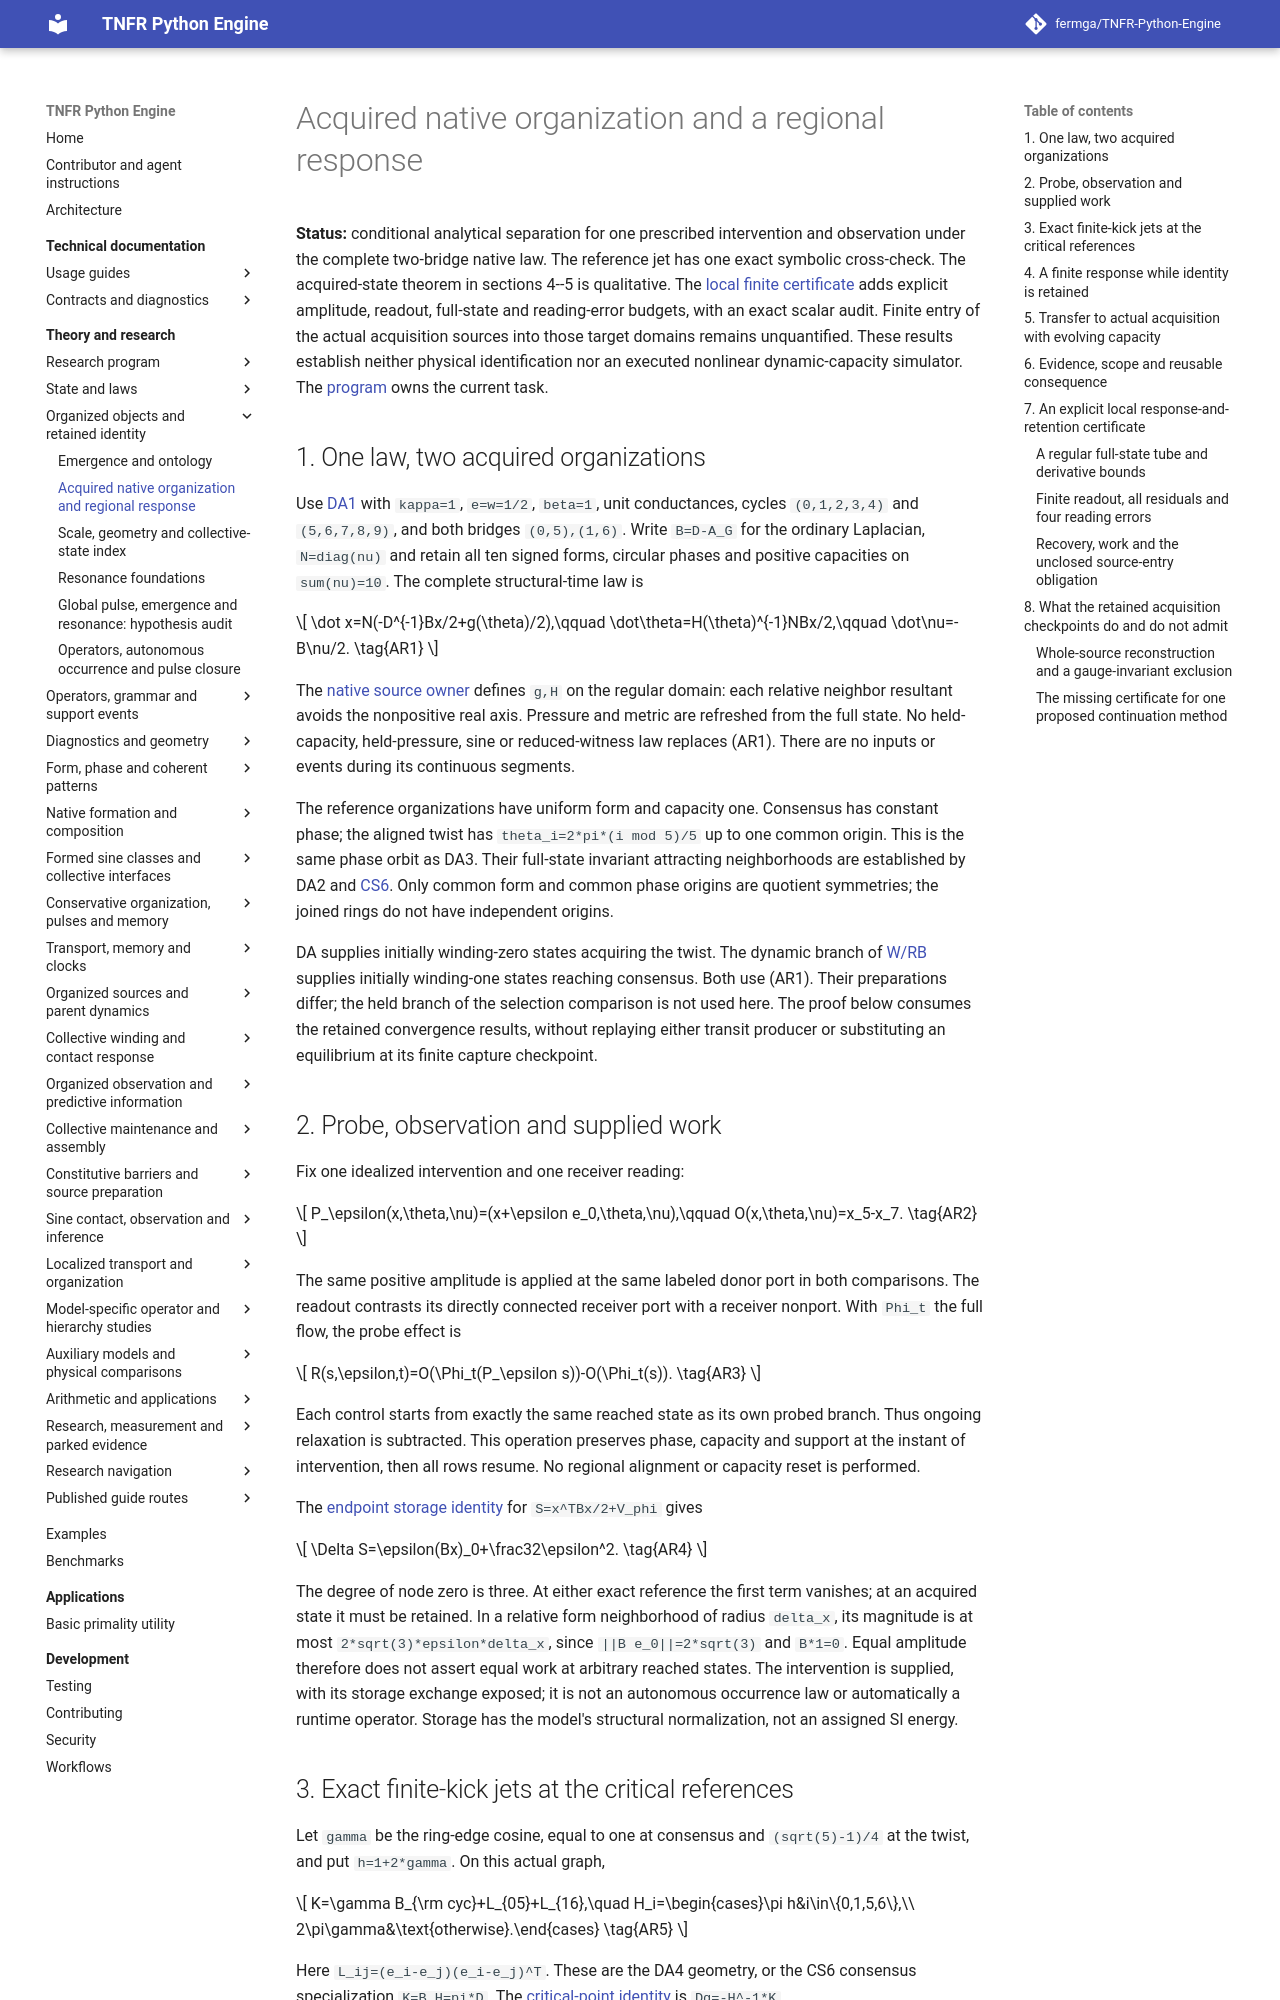

repository: fermga/TNFR-Python-Engine · page: theory/nodal/NATIVE_ACQUIRED_RESPONSE/index.html · generator: mkdocs

# Acquired native organization and a regional response

<a id="native-acquired-response"></a>

**Status:** conditional analytical separation for one prescribed intervention
and observation under the complete two-bridge native law. The reference jet
has one exact symbolic cross-check. The acquired-state theorem in sections
4--5 is qualitative. The [local finite certificate](#native-response-finite-budget)
adds explicit amplitude, readout, full-state and reading-error budgets, with
an exact scalar audit. Finite entry of the actual acquisition sources into
those target domains remains unquantified. These results establish neither
physical identification nor an executed nonlinear dynamic-capacity simulator. The [program](../RESEARCH_PROGRAM.md#research-current-question)
owns the current task.

## 1. One law, two acquired organizations

Use [DA1](NATIVE_FOUNDATIONAL_ACCOUNT.md#native-dynamic-acquisition) with
`kappa=1`, `e=w=1/2`, `beta=1`, unit conductances, cycles `(0,1,2,3,4)` and
`(5,6,7,8,9)`, and both bridges `(0,5),(1,6)`. Write `B=D-A_G` for the ordinary
Laplacian, `N=diag(nu)` and retain all ten signed forms, circular phases and
positive capacities on `sum(nu)=10`. The complete structural-time law is

\[
\dot x=N(-D^{-1}Bx/2+g(\theta)/2),\qquad
\dot\theta=H(\theta)^{-1}NBx/2,\qquad
\dot\nu=-B\nu/2. \tag{AR1}
\]

The [native source owner](RELATIONAL_EXCHANGE_ADMISSION.md#1-state-inherited-geometry-and-the-independent-premise)
defines `g,H` on the regular domain: each relative neighbor resultant avoids
the nonpositive real axis. Pressure and metric are refreshed from the full
state. No held-capacity, held-pressure, sine or reduced-witness law replaces
(AR1). There are no inputs or events during its continuous segments.

The reference organizations have uniform form and capacity one. Consensus
has constant phase; the aligned twist has `theta_i=2*pi*(i mod 5)/5` up to
one common origin. This is the same phase orbit as DA3. Their full-state
invariant attracting neighborhoods are established by DA2 and
[CS6](NATIVE_FOUNDATIONAL_ACCOUNT.md#native-capacity-selection). Only common
form and common phase origins are quotient symmetries; the joined rings do
not have independent origins.

DA supplies initially winding-zero states acquiring the twist. The dynamic
branch of [W/RB](NATIVE_FOUNDATIONAL_ACCOUNT.md#native-selection-robustness)
supplies initially winding-one states reaching consensus. Both use (AR1).
Their preparations differ; the held branch of the selection comparison is
not used here. The proof below consumes the retained convergence results,
without replaying either transit producer or substituting an equilibrium
at its finite capture checkpoint.

## 2. Probe, observation and supplied work

Fix one idealized intervention and one receiver reading:

\[
P_\epsilon(x,\theta,\nu)=(x+\epsilon e_0,\theta,\nu),\qquad
O(x,\theta,\nu)=x_5-x_7. \tag{AR2}
\]

The same positive amplitude is applied at the same labeled donor port in
both comparisons. The readout contrasts its directly connected receiver
port with a receiver nonport. With `Phi_t` the full flow, the probe effect is

\[
R(s,\epsilon,t)=O(\Phi_t(P_\epsilon s))-O(\Phi_t(s)). \tag{AR3}
\]

Each control starts from exactly the same reached state as its own probed
branch. Thus ongoing relaxation is subtracted. This operation preserves
phase, capacity and support at the instant of intervention, then all rows
resume. No regional alignment or capacity reset is performed.

The [endpoint storage identity](RELATIONAL_SUPPORT_EVENTS.md#the-continuous-law-can-create-phase-admission)
for `S=x^TBx/2+V_phi` gives

\[
\Delta S=\epsilon(Bx)_0+\frac32\epsilon^2. \tag{AR4}
\]

The degree of node zero is three. At either exact reference the first term
vanishes; at an acquired state it must be retained. In a relative form
neighborhood of radius `delta_x`, its magnitude is at most
`2*sqrt(3)*epsilon*delta_x`, since `||B e_0||=2*sqrt(3)` and `B*1=0`.
Equal amplitude therefore does not assert equal work at arbitrary reached
states. The intervention is supplied, with its storage exchange exposed;
it is not an autonomous occurrence law or automatically a runtime operator.
Storage has the model's structural normalization, not an assigned SI energy.
